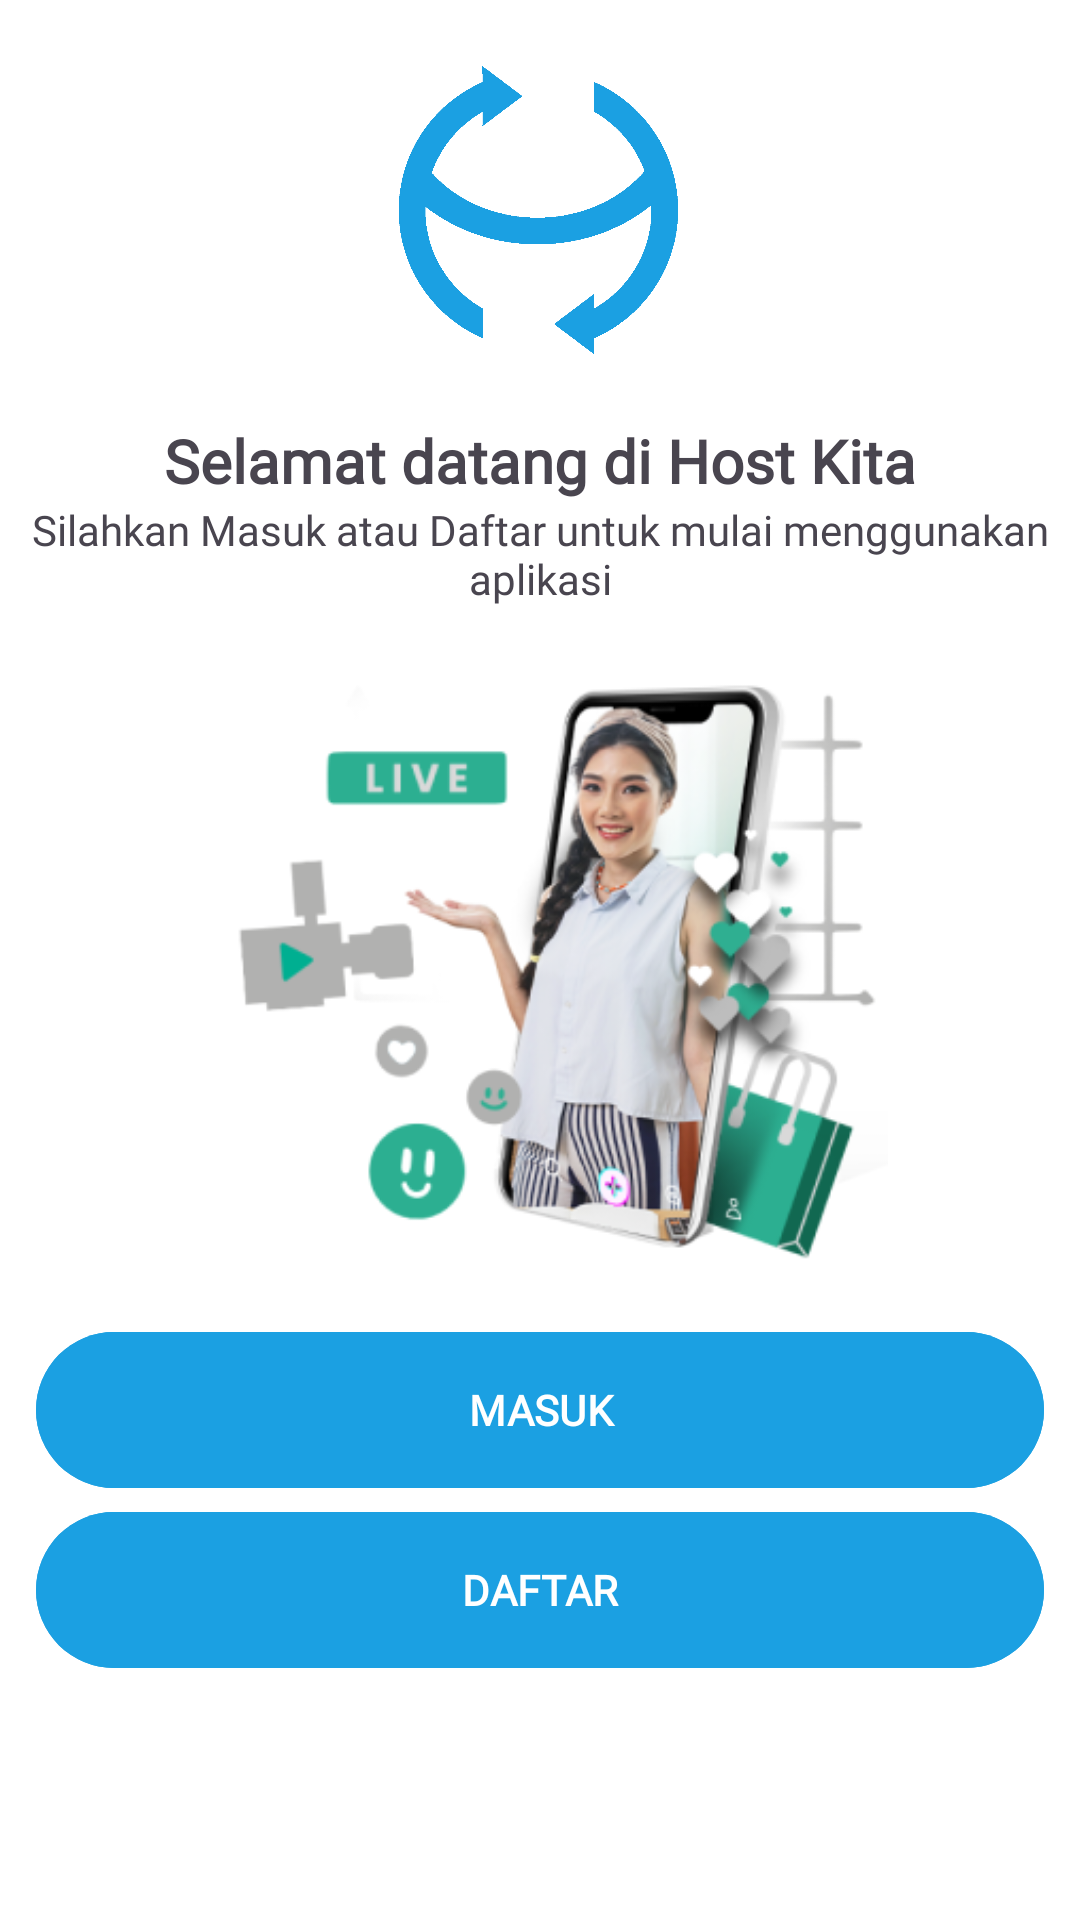

Reconstruct the res/layout file that produces this screen, plus the resources it refers to.
<!-- AndroidManifest.xml: application theme Theme.HostKita -->
<!-- res/layout/activity_login_register.xml -->
<?xml version="1.0" encoding="utf-8"?>
<androidx.constraintlayout.widget.ConstraintLayout xmlns:android="http://schemas.android.com/apk/res/android"
    xmlns:app="http://schemas.android.com/apk/res-auto"
    xmlns:tools="http://schemas.android.com/tools"
    android:layout_width="match_parent"
    android:layout_height="match_parent"
    android:background="@color/white"
    tools:context=".ui.loginregister.LoginRegister">

    <ImageView
        android:id="@+id/imageLogo"
        android:layout_width="match_parent"
        android:layout_height="100dp"
        android:src="@drawable/logo_host_kita_blue"
        android:layout_marginBottom="100dp"
        app:layout_constraintBottom_toTopOf="@+id/imageTalent"/>

    <TextView
        android:id="@+id/tvWelcome"
        android:layout_width="match_parent"
        android:layout_height="wrap_content"
        android:text="Selamat datang di Host Kita"
        android:gravity="center"
        android:fontFamily="@font/open_sans"
        android:textSize="20sp"
        android:layout_marginTop="20dp"
        android:textStyle="bold"
        app:layout_constraintTop_toBottomOf="@+id/imageLogo"/>

    <TextView
        android:layout_width="match_parent"
        android:layout_height="wrap_content"
        android:text="Silahkan Masuk atau Daftar untuk mulai menggunakan aplikasi"
        android:fontFamily="@font/open_sans"
        android:gravity="center"
        app:layout_constraintTop_toBottomOf="@+id/tvWelcome"/>

    <com.google.android.material.button.MaterialButton
        android:id="@+id/buttonMasuk"
        android:layout_width="match_parent"
        android:layout_height="60dp"
        android:text="MASUK"
        android:layout_marginStart="12dp"
        android:layout_marginEnd="12dp"
        android:textSize="14sp"
        android:layout_marginTop="20dp"
        android:fontFamily="@font/open_sans"
        android:textStyle="bold"
        android:backgroundTint="@color/blue"
        app:layout_constraintTop_toBottomOf="@id/imageTalent"/>

    <ImageView
        android:id="@+id/imageTalent"
        android:layout_width="match_parent"
        android:layout_height="200dp"
        android:src="@drawable/talent"
        app:layout_constraintTop_toTopOf="parent"
        app:layout_constraintBottom_toBottomOf="parent"
        app:layout_constraintStart_toStartOf="parent"
        app:layout_constraintEnd_toEndOf="parent"/>

    <com.google.android.material.button.MaterialButton
        android:id="@+id/buttonDaftar"
        android:layout_width="match_parent"
        android:layout_height="60dp"
        android:text="DAFTAR"
        android:layout_marginStart="12dp"
        android:layout_marginEnd="12dp"
        android:textSize="14sp"
        android:fontFamily="@font/open_sans"
        android:textStyle="bold"
        android:backgroundTint="@color/blue"
        app:layout_constraintTop_toBottomOf="@+id/buttonMasuk"/>

</androidx.constraintlayout.widget.ConstraintLayout>
<!-- resources referenced by this layout -->
<resources>
  <color name="blue">#1BA0E2</color>
  <color name="white">#FFFFFFFF</color>
  <!-- drawable logo_host_kita_blue: png bitmap (drawable, 21588 bytes) -->
  <!-- drawable talent: png bitmap (drawable, 81454 bytes) -->
  <style name="Theme.HostKita" parent="Base.Theme.HostKita" />
  <style name="Base.Theme.HostKita" parent="Theme.Material3.DayNight.NoActionBar">
          
          <item name="colorPrimary">@color/blue</item>
      </style>
</resources>
